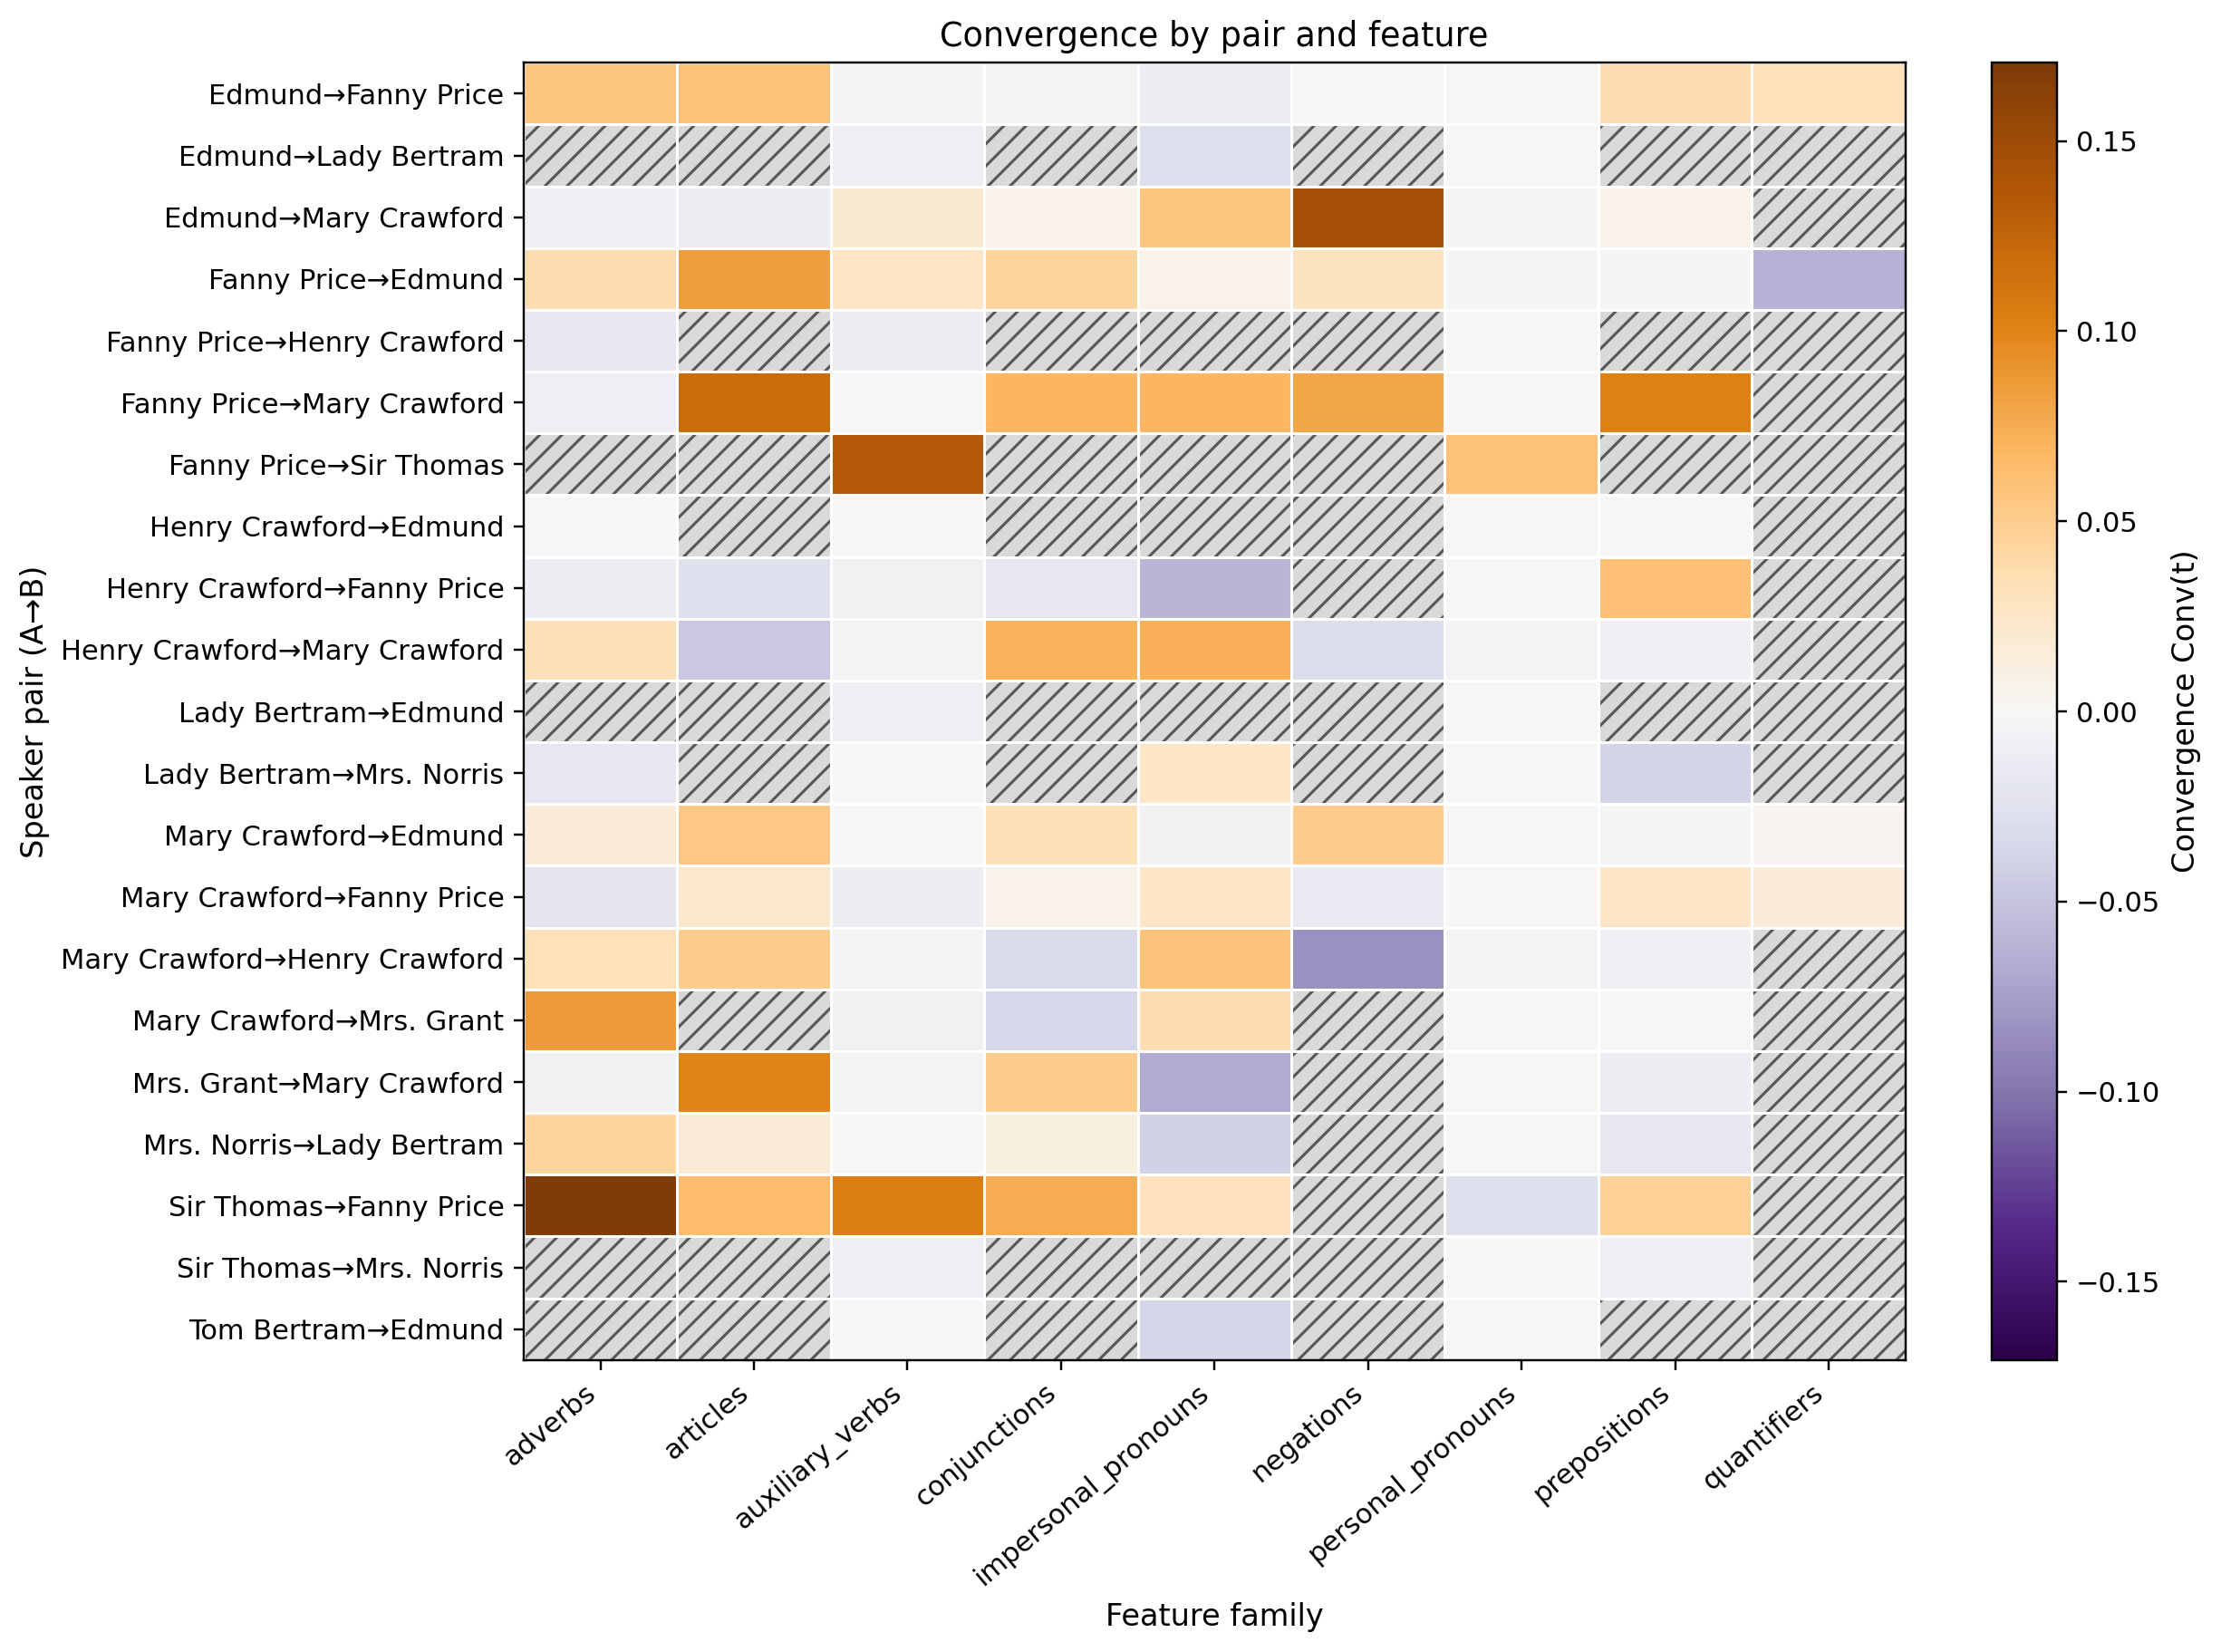

The file beside this chart, header and first rows:
pair, adverbs, articles, auxiliary_verbs, conjunctions, impersonal_pronouns, negations, personal_pronouns, prepositions, quantifiers
Edmund→Fanny Price, 0.05542, 0.05978, 0.001588, -0.005245, -0.009409, 0.0005659, -0.001169, 0.03525, 0.03149
Edmund→Lady Bertram, , , -0.009091, , -0.02727, , 0.0, , 
Edmund→Mary Crawford, -0.007476, -0.01323, 0.02128, 0.006079, 0.05519, 0.1452, -0.001891, 0.006159, 
Fanny Price→Edmund, 0.03651, 0.08484, 0.02593, 0.04275, 0.005698, 0.0293, -0.001357, 0.002198, -0.063
Fanny Price→Henry Crawford, -0.01648, , -0.0119, , , , 0.0, , 
Fanny Price→Mary Crawford, -0.008996, 0.1198, 0.0, 0.06897, 0.06897, 0.07958, 0.0, 0.1034, 
Fanny Price→Sir Thomas, , , 0.1353, , , , 0.05882, , 
Henry Crawford→Edmund, 0.0, , 0.0, , , , 0.0, 0.0, 
Henry Crawford→Fanny Price, -0.009868, -0.02632, -0.005848, -0.01754, -0.06015, , 0.0, 0.06073, 
Henry Crawford→Mary Crawford, 0.03258, -0.04762, -0.005013, 0.07143, 0.07283, -0.02857, -0.005013, -0.007937, 
Lady Bertram→Edmund, , , -0.009091, , , , 0.0, , 
Lady Bertram→Mrs. Norris, -0.01786, , 0.0, , 0.025, , 0.0, -0.0375, 
Mary Crawford→Edmund, 0.01545, 0.05366, -0.001224, 0.03273, -0.005714, 0.05172, -0.0008163, 0.002222, 0.005
Mary Crawford→Fanny Price, -0.02074, 0.02254, -0.009972, 0.007407, 0.02422, -0.01587, 0.0, 0.02519, 0.01481
Mary Crawford→Henry Crawford, 0.0307, 0.05, -0.003623, -0.03289, 0.05833, -0.08333, -0.003623, -0.007246, 
Mary Crawford→Mrs. Grant, 0.08571, , -0.005495, -0.03571, 0.03571, , 0.0, 0.0, 
Mrs. Grant→Mary Crawford, -0.006061, 0.1, -0.004762, 0.05, -0.06667, , 0.0, -0.009524, 
Mrs. Norris→Lady Bertram, 0.04314, 0.01681, 0.0, 0.01176, -0.03922, , 0.0, -0.01838, 
Sir Thomas→Fanny Price, 0.1706, 0.06471, 0.1041, 0.07563, 0.02941, , -0.02574, 0.04706, 
Sir Thomas→Mrs. Norris, , , -0.009091, , , , 0.0, -0.009091, 
Tom Bertram→Edmund, , , 0.0, , -0.03636, , 0.0, , 
